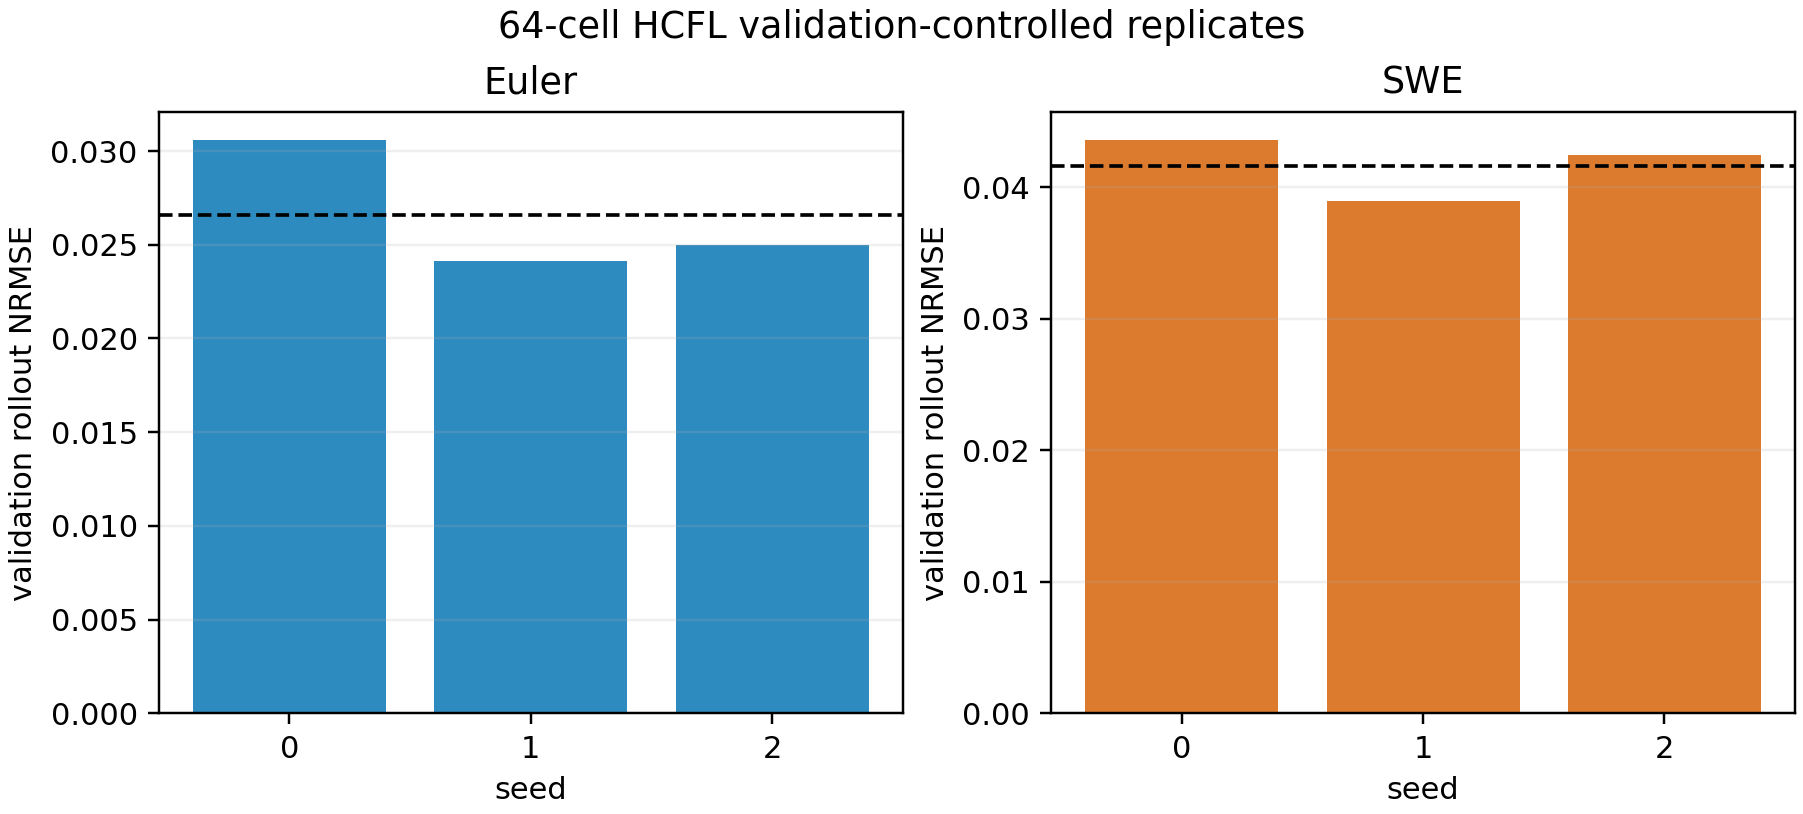

The data file committed next to this chart (first rows):
system, seed, best_update, stop_update, validation_rollout_nrmse, converged, stop_reason, parameter_count
Euler, 0, 14800, 18800, 0.03057, True, validation_plateau_at_minimum_learning_r…, 6411
Euler, 1, 15100, 19100, 0.02415, True, validation_plateau_at_minimum_learning_r…, 6411
Euler, 2, 16500, 20600, 0.025, True, validation_plateau_at_minimum_learning_r…, 6411
SWE, 0, 7000, 9000, 0.04355, True, validation_plateau_at_minimum_learning_r…, 6050
SWE, 1, 8500, 12500, 0.03892, True, validation_plateau_at_minimum_learning_r…, 6050
SWE, 2, 8900, 13900, 0.04244, True, validation_plateau_at_minimum_learning_r…, 6050
